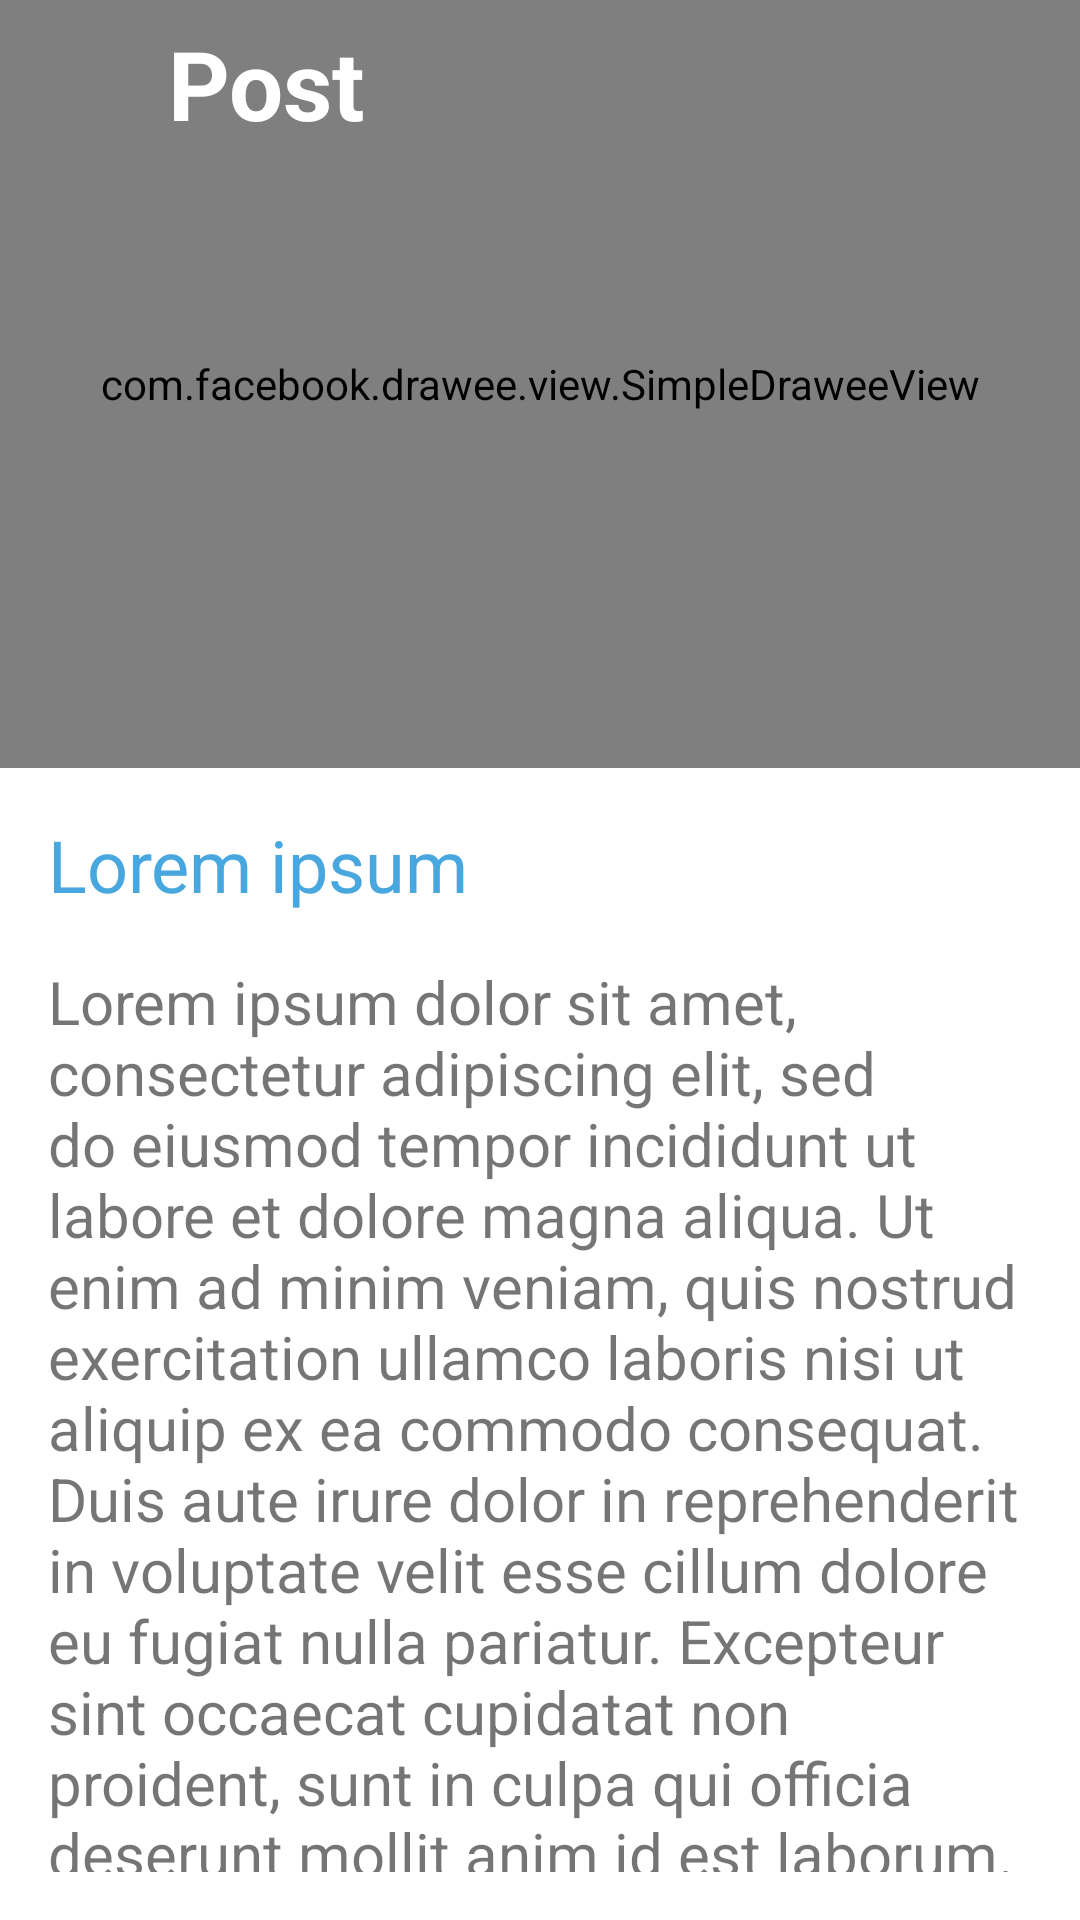

Produce the Android XML layout that renders to this screen, including the resource entries it uses.
<!-- AndroidManifest.xml: activity theme Theme.WNews.NoActionBar -->
<!-- res/layout/fragment_detail.xml -->
<?xml version="1.0" encoding="utf-8"?>
<LinearLayout xmlns:android="http://schemas.android.com/apk/res/android"
    xmlns:fresco="http://schemas.android.com/apk/res-auto"
    android:layout_width="match_parent"
    android:layout_height="match_parent"
    android:orientation="vertical">

    <RelativeLayout
        android:layout_width="match_parent"
        android:layout_height="0dp"
        android:layout_weight="2">

        <com.facebook.drawee.view.SimpleDraweeView
            android:id="@+id/bg_imageUrl"
            android:layout_width="match_parent"
            android:layout_height="match_parent"
            fresco:actualImageScaleType="centerCrop"
            android:foregroundGravity="top"
            fresco:failureImage="@drawable/img"
            fresco:placeholderImage="@drawable/img" />

        <androidx.appcompat.widget.Toolbar
            android:id="@+id/toolbar"
            android:layout_width="match_parent"
            android:layout_height="wrap_content"
            fresco:layout_constraintTop_toTopOf="parent">

            <ImageButton
                android:id="@+id/image_button_back_detail"
                android:layout_width="wrap_content"
                android:layout_height="wrap_content"
                android:backgroundTint="@android:color/transparent"
                android:src="@drawable/ic_back"
                android:tint="@color/white" />

            <TextView
                android:layout_width="wrap_content"
                android:layout_height="wrap_content"
                android:text="@string/detail_label"
                android:textColor="@color/white"
                android:layout_marginStart="@dimen/spacing_extra_large"
                android:textSize="@dimen/font_huge"
                android:textStyle="bold" />
        </androidx.appcompat.widget.Toolbar>

    </RelativeLayout>


    <androidx.constraintlayout.widget.ConstraintLayout
        android:id="@+id/constraintLayout"
        android:layout_width="match_parent"
        android:layout_height="0dp"
        android:layout_weight="3"
        android:orientation="vertical"
        android:padding="@dimen/spacing_large">

        <TextView
            android:id="@+id/text_view_title"
            android:layout_width="match_parent"
            android:layout_height="wrap_content"
            android:text="@string/title_hint"
            android:textColor="@color/blue"
            android:textSize="@dimen/font_extra_large"
            fresco:layout_constraintTop_toTopOf="parent" />

        <TextView
            android:id="@+id/text_view_detail"
            android:layout_width="match_parent"
            android:layout_height="wrap_content"
            android:layout_marginTop="@dimen/spacing_large"
            android:text="@string/detail_hint"
            android:textSize="@dimen/font_large"
            fresco:layout_constraintTop_toBottomOf="@id/text_view_title" />

        <ImageButton
            android:id="@+id/image_button_like_detail"
            android:layout_width="wrap_content"
            android:layout_height="wrap_content"
            android:background="@android:color/transparent"
            android:gravity="center_vertical"
            android:src="@drawable/ic_like_off"
            fresco:layout_constraintBottom_toBottomOf="parent"
            fresco:layout_constraintEnd_toEndOf="parent"
            fresco:layout_constraintStart_toStartOf="parent"
            fresco:layout_constraintTop_toBottomOf="@id/text_view_detail" />

    </androidx.constraintlayout.widget.ConstraintLayout>

</LinearLayout>
<!-- resources referenced by this layout -->
<resources>
  <color name="blue">#49A7DF</color>
  <color name="white">#FFFFFFFF</color>
  <dimen name="font_extra_large">24sp</dimen>
  <dimen name="font_huge">32sp</dimen>
  <dimen name="font_large">20sp</dimen>
  <dimen name="spacing_extra_large">32dp</dimen>
  <dimen name="spacing_large">16dp</dimen>
  <!-- drawable img: jpg bitmap (drawable-v24, 79265 bytes) -->
  <string name="detail_hint">Lorem ipsum dolor sit amet, consectetur adipiscing elit, sed do eiusmod tempor incididunt ut labore et dolore magna aliqua. Ut enim ad minim veniam, quis nostrud exercitation ullamco laboris nisi ut aliquip ex ea commodo consequat. Duis aute irure dolor in reprehenderit in voluptate velit esse cillum dolore eu fugiat nulla pariatur. Excepteur sint occaecat cupidatat non proident, sunt in culpa qui officia deserunt mollit anim id est laborum.</string>
  <string name="detail_label">Post</string>
  <string name="title_hint">Lorem ipsum</string>
  <style name="Theme.WNews.NoActionBar">
          <item name="windowActionBar">false</item>
          <item name="windowNoTitle">true</item>
      </style>
</resources>
